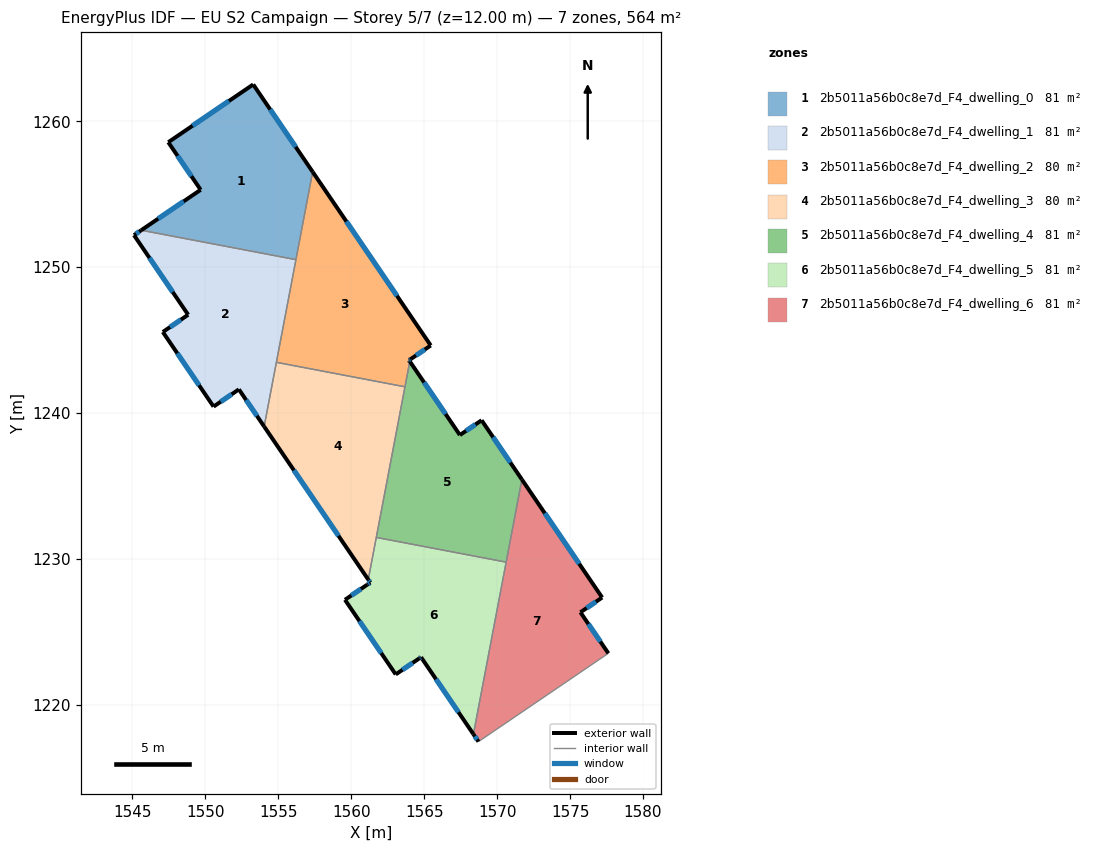
=== STOREY PLAN SPEC (per zone: floor XY polygon, exterior-wall plan segments, windows/doors) ===
zone 1: 2b5011a56b0c8e7d_F4_dwelling_0  (80.5 m²)
  floor: (1553.29, 1262.52) (1557.36, 1256.54) (1556.21, 1250.52) (1545.61, 1252.54) (1549.68, 1255.30) (1547.47, 1258.57)
  exterior wall: (1553.29, 1262.52) – (1547.47, 1258.57)  [7.0 m]
    window: (1551.62, 1261.39) – (1549.13, 1259.70)  [3.9 m²]
  exterior wall: (1557.36, 1256.54) – (1553.29, 1262.52)  [7.2 m]
    window: (1556.20, 1258.25) – (1554.45, 1260.81)  [4.0 m²]
  exterior wall: (1549.68, 1255.30) – (1545.61, 1252.54)  [4.9 m]
    window: (1548.52, 1254.51) – (1546.78, 1253.33)  [2.7 m²]
  exterior wall: (1547.47, 1258.57) – (1549.68, 1255.30)  [3.9 m]
    window: (1548.10, 1257.63) – (1549.05, 1256.24)  [2.2 m²]
  interior walls: 2
zone 2: 2b5011a56b0c8e7d_F4_dwelling_1  (80.5 m²)
  floor: (1556.21, 1250.52) (1554.04, 1239.08) (1552.30, 1241.63) (1550.57, 1240.45) (1547.09, 1245.56) (1548.83, 1246.74) (1545.12, 1252.20) (1545.61, 1252.54)
  exterior wall: (1547.09, 1245.56) – (1550.57, 1240.45)  [6.2 m]
    window: (1548.09, 1244.10) – (1549.58, 1241.91)  [3.4 m²]
  exterior wall: (1548.83, 1246.74) – (1547.09, 1245.56)  [2.1 m]
    window: (1548.33, 1246.40) – (1547.59, 1245.90)  [1.2 m²]
  exterior wall: (1545.12, 1252.20) – (1548.83, 1246.74)  [6.6 m]
    window: (1546.18, 1250.64) – (1547.77, 1248.30)  [3.6 m²]
  exterior wall: (1545.61, 1252.54) – (1545.12, 1252.20)  [0.6 m]
    window: (1545.47, 1252.44) – (1545.26, 1252.29)  [0.3 m²]
  exterior wall: (1552.30, 1241.63) – (1554.04, 1239.08)  [3.1 m]
    window: (1552.80, 1240.90) – (1553.54, 1239.81)  [1.7 m²]
  exterior wall: (1550.57, 1240.45) – (1552.30, 1241.63)  [2.1 m]
    window: (1551.07, 1240.79) – (1551.81, 1241.29)  [1.2 m²]
  interior walls: 3
zone 3: 2b5011a56b0c8e7d_F4_dwelling_2  (80.4 m²)
  floor: (1557.36, 1256.54) (1565.45, 1244.64) (1564.04, 1243.68) (1563.96, 1243.62) (1564.02, 1243.55) (1563.68, 1241.80) (1554.87, 1243.48)
  exterior wall: (1563.96, 1243.62) – (1564.04, 1243.68)  [0.1 m]
    window: (1563.99, 1243.64) – (1564.02, 1243.66)  [0.1 m²]
  exterior wall: (1564.02, 1243.55) – (1563.96, 1243.62)  [0.1 m]
    window: (1564.00, 1243.57) – (1563.98, 1243.60)  [0.1 m²]
  exterior wall: (1565.45, 1244.64) – (1557.36, 1256.54)  [14.4 m]
    window: (1563.14, 1248.04) – (1559.67, 1253.14)  [7.9 m²]
  exterior wall: (1564.04, 1243.68) – (1565.45, 1244.64)  [1.7 m]
    window: (1564.44, 1243.95) – (1565.05, 1244.36)  [0.9 m²]
  interior walls: 4
zone 4: 2b5011a56b0c8e7d_F4_dwelling_3  (80.4 m²)
  floor: (1563.68, 1241.80) (1561.17, 1228.59) (1554.04, 1239.08) (1554.87, 1243.48)
  exterior wall: (1554.04, 1239.08) – (1561.17, 1228.59)  [12.7 m]
    window: (1556.07, 1236.09) – (1559.13, 1231.59)  [7.0 m²]
  interior walls: 4
zone 5: 2b5011a56b0c8e7d_F4_dwelling_4  (80.7 m²)
  floor: (1568.94, 1239.51) (1571.70, 1235.45) (1570.62, 1229.79) (1561.72, 1231.48) (1564.02, 1243.55) (1567.45, 1238.50)
  exterior wall: (1567.45, 1238.50) – (1564.02, 1243.55)  [6.1 m]
    window: (1566.47, 1239.94) – (1565.00, 1242.10)  [3.4 m²]
  exterior wall: (1568.94, 1239.51) – (1567.45, 1238.50)  [1.8 m]
    window: (1568.51, 1239.22) – (1567.87, 1238.79)  [1.0 m²]
  exterior wall: (1571.70, 1235.45) – (1568.94, 1239.51)  [4.9 m]
    window: (1570.91, 1236.61) – (1569.73, 1238.35)  [2.7 m²]
  interior walls: 4
zone 6: 2b5011a56b0c8e7d_F4_dwelling_5  (80.7 m²)
  floor: (1570.62, 1229.79) (1568.38, 1218.00) (1564.79, 1223.28) (1564.68, 1223.20) (1563.05, 1222.10) (1559.57, 1227.21) (1561.10, 1228.25) (1561.31, 1228.39) (1561.17, 1228.59) (1561.72, 1231.48)
  exterior wall: (1564.68, 1223.20) – (1564.79, 1223.28)  [0.1 m]
    window: (1564.71, 1223.22) – (1564.76, 1223.26)  [0.1 m²]
  exterior wall: (1563.05, 1222.10) – (1564.68, 1223.20)  [2.0 m]
    window: (1563.52, 1222.41) – (1564.21, 1222.89)  [1.1 m²]
  exterior wall: (1559.57, 1227.21) – (1563.05, 1222.10)  [6.2 m]
    window: (1560.57, 1225.75) – (1562.06, 1223.56)  [3.4 m²]
  exterior wall: (1561.10, 1228.25) – (1559.57, 1227.21)  [1.9 m]
    window: (1560.67, 1227.95) – (1560.01, 1227.51)  [1.0 m²]
  exterior wall: (1561.31, 1228.39) – (1561.10, 1228.25)  [0.2 m]
    window: (1561.25, 1228.35) – (1561.16, 1228.29)  [0.1 m²]
  exterior wall: (1561.17, 1228.59) – (1561.31, 1228.39)  [0.2 m]
    window: (1561.21, 1228.54) – (1561.27, 1228.45)  [0.1 m²]
  exterior wall: (1564.79, 1223.28) – (1568.38, 1218.00)  [6.4 m]
    window: (1565.81, 1221.77) – (1567.35, 1219.51)  [3.5 m²]
  interior walls: 3
zone 7: 2b5011a56b0c8e7d_F4_dwelling_6  (80.5 m²)
  floor: (1571.70, 1235.45) (1577.20, 1227.37) (1575.71, 1226.35) (1577.62, 1223.54) (1568.72, 1217.49) (1568.38, 1218.00)
  exterior wall: (1568.38, 1218.00) – (1568.72, 1217.49)  [0.6 m]
    window: (1568.48, 1217.85) – (1568.62, 1217.64)  [0.3 m²]
  exterior wall: (1577.20, 1227.37) – (1571.70, 1235.45)  [9.8 m]
    window: (1575.63, 1229.68) – (1573.27, 1233.14)  [5.4 m²]
  exterior wall: (1575.71, 1226.35) – (1577.20, 1227.37)  [1.8 m]
    window: (1576.14, 1226.64) – (1576.77, 1227.08)  [1.0 m²]
  exterior wall: (1577.62, 1223.54) – (1575.71, 1226.35)  [3.4 m]
    window: (1577.08, 1224.35) – (1576.26, 1225.55)  [1.9 m²]
  interior walls: 3

=== DERIVED (storey summary) ===
Building: EU S2 Campaign
Storey: 5 of 7  (floor level z = 12.00 m)
Storey gross floor area: 563.7 m²
Zones on this storey: 7
  - 2b5011a56b0c8e7d_F4_dwelling_0: floor 80.5 m²; exterior wall 23.1 m (69.4 m²); 4 window(s) 12.8 m²; WWR 18.4%
  - 2b5011a56b0c8e7d_F4_dwelling_1: floor 80.5 m²; exterior wall 20.7 m (62.0 m²); 6 window(s) 11.4 m²; WWR 18.4%
  - 2b5011a56b0c8e7d_F4_dwelling_2: floor 80.4 m²; exterior wall 16.3 m (48.9 m²); 4 window(s) 9.0 m²; WWR 18.4%
  - 2b5011a56b0c8e7d_F4_dwelling_3: floor 80.4 m²; exterior wall 12.7 m (38.1 m²); 1 window(s) 7.0 m²; WWR 18.4%
  - 2b5011a56b0c8e7d_F4_dwelling_4: floor 80.7 m²; exterior wall 12.8 m (38.4 m²); 3 window(s) 7.1 m²; WWR 18.4%
  - 2b5011a56b0c8e7d_F4_dwelling_5: floor 80.7 m²; exterior wall 17.0 m (51.0 m²); 7 window(s) 9.4 m²; WWR 18.4%
  - 2b5011a56b0c8e7d_F4_dwelling_6: floor 80.5 m²; exterior wall 15.6 m (46.8 m²); 4 window(s) 8.6 m²; WWR 18.4%
Zone adjacency (shared interzone walls):
  - 2b5011a56b0c8e7d_F4_dwelling_0 ↔ 2b5011a56b0c8e7d_F4_dwelling_1
  - 2b5011a56b0c8e7d_F4_dwelling_0 ↔ 2b5011a56b0c8e7d_F4_dwelling_2
  - 2b5011a56b0c8e7d_F4_dwelling_1 ↔ 2b5011a56b0c8e7d_F4_dwelling_2
  - 2b5011a56b0c8e7d_F4_dwelling_1 ↔ 2b5011a56b0c8e7d_F4_dwelling_3
  - 2b5011a56b0c8e7d_F4_dwelling_2 ↔ 2b5011a56b0c8e7d_F4_dwelling_3
  - 2b5011a56b0c8e7d_F4_dwelling_2 ↔ 2b5011a56b0c8e7d_F4_dwelling_4
  - 2b5011a56b0c8e7d_F4_dwelling_3 ↔ 2b5011a56b0c8e7d_F4_dwelling_4
  - 2b5011a56b0c8e7d_F4_dwelling_3 ↔ 2b5011a56b0c8e7d_F4_dwelling_5
  - 2b5011a56b0c8e7d_F4_dwelling_4 ↔ 2b5011a56b0c8e7d_F4_dwelling_5
  - 2b5011a56b0c8e7d_F4_dwelling_4 ↔ 2b5011a56b0c8e7d_F4_dwelling_6
  - 2b5011a56b0c8e7d_F4_dwelling_5 ↔ 2b5011a56b0c8e7d_F4_dwelling_6